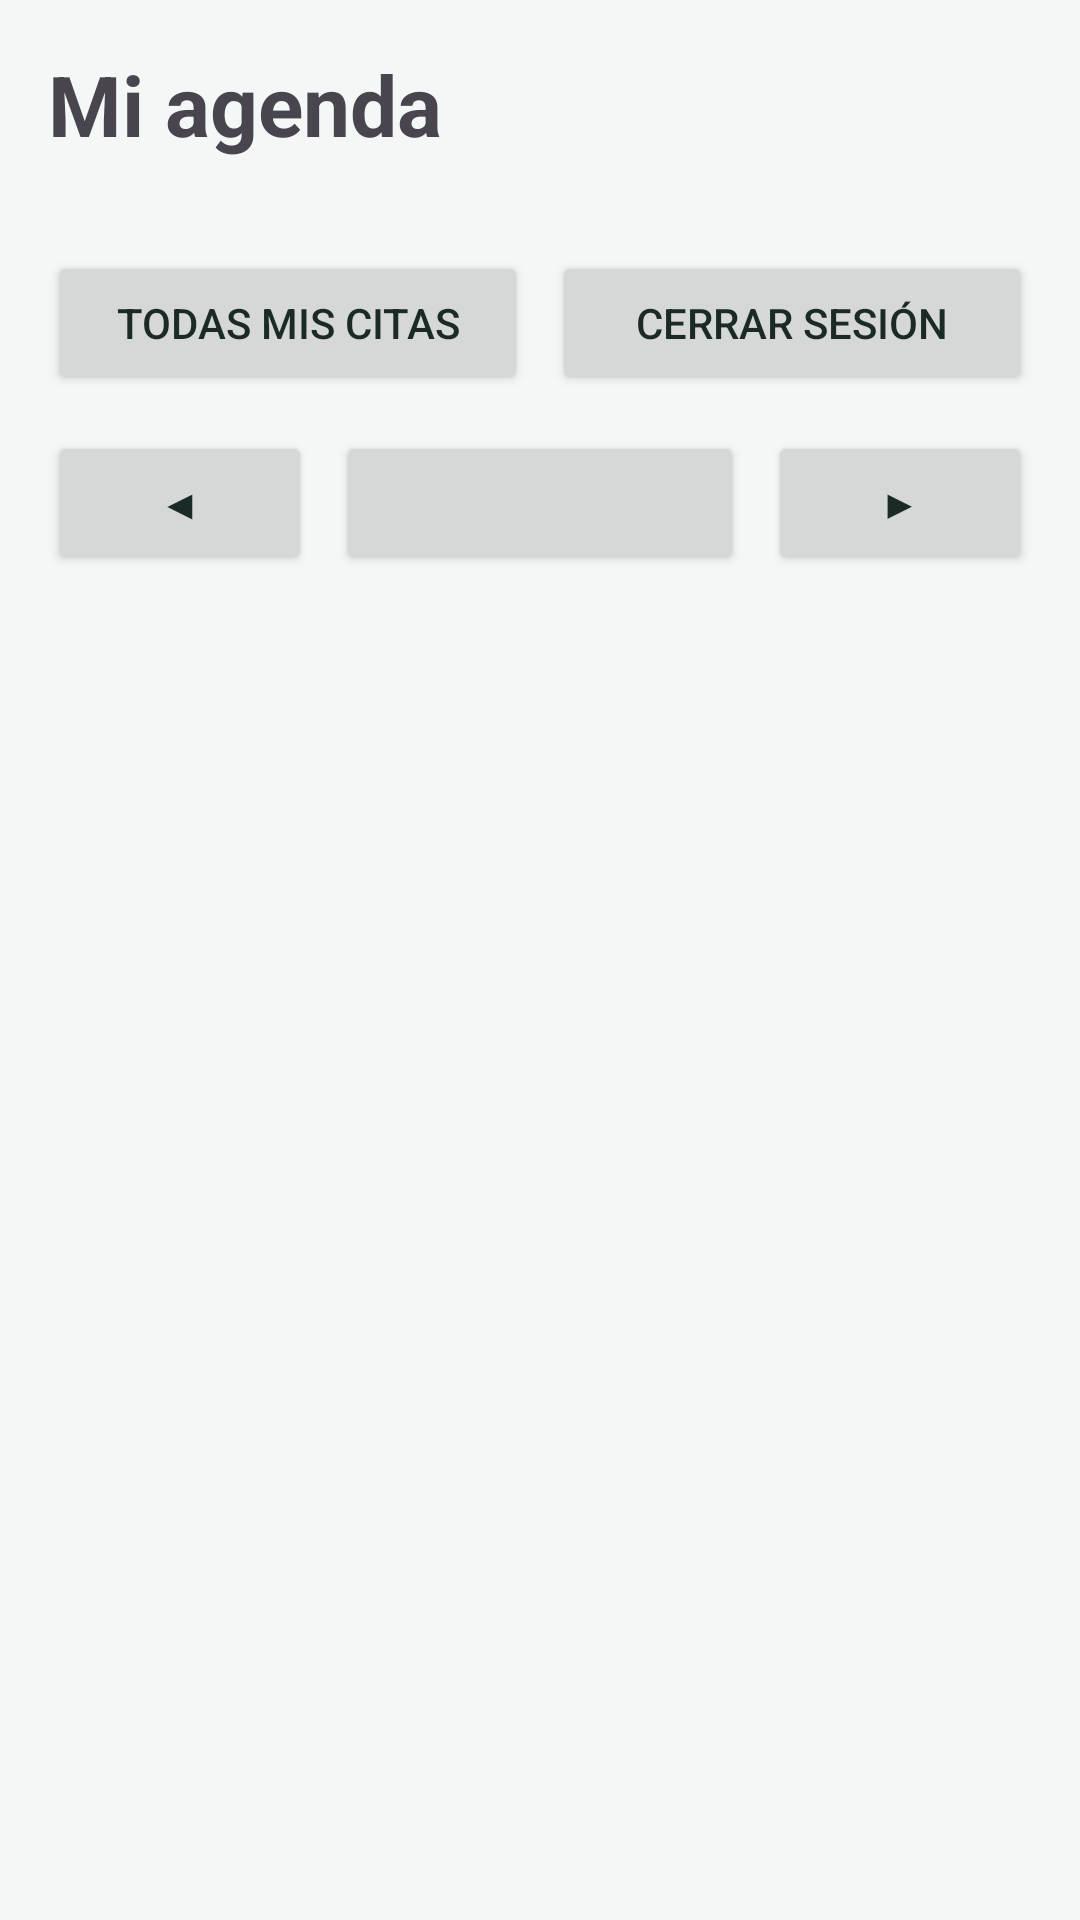

Produce the Android XML layout that renders to this screen, including the resource entries it uses.
<!-- AndroidManifest.xml: application theme Theme.CitasDeportivas -->
<!-- res/layout/activity_professional_agenda.xml -->
<?xml version="1.0" encoding="utf-8"?>
<LinearLayout xmlns:android="http://schemas.android.com/apk/res/android"
    android:layout_width="match_parent"
    android:layout_height="match_parent"
    android:fitsSystemWindows="true"
    android:orientation="vertical">

    <LinearLayout
        android:layout_width="match_parent"
        android:layout_height="match_parent"
        android:orientation="vertical"
        android:padding="16dp">

        <TextView
            android:id="@+id/tvTitle"
            android:layout_width="wrap_content"
            android:layout_height="wrap_content"
            android:text="Mi agenda"
            android:textSize="28sp"
            android:textStyle="bold" />

        <TextView
            android:id="@+id/tvGreeting"
            android:layout_width="wrap_content"
            android:layout_height="wrap_content"
            android:layout_marginTop="2dp"
            android:textColor="@color/citas_text_soft"
            android:textSize="15sp" />

        <LinearLayout
            android:layout_width="match_parent"
            android:layout_height="wrap_content"
            android:layout_marginTop="8dp"
            android:orientation="horizontal">

            <Button
                android:id="@+id/btnAllAppointments"
                android:layout_width="0dp"
                android:layout_height="wrap_content"
                android:layout_marginEnd="4dp"
                android:layout_weight="1"
                android:text="Todas mis citas" />

            <Button
                android:id="@+id/btnLogout"
                android:layout_width="0dp"
                android:layout_height="wrap_content"
                android:layout_marginStart="4dp"
                android:layout_weight="1"
                android:text="Cerrar sesión" />
        </LinearLayout>

        
        <LinearLayout
            android:layout_width="match_parent"
            android:layout_height="wrap_content"
            android:layout_marginTop="12dp"
            android:gravity="center_vertical"
            android:orientation="horizontal">

            <Button
                android:id="@+id/btnPrev"
                android:layout_width="wrap_content"
                android:layout_height="wrap_content"
                android:contentDescription="Día anterior"
                android:text="◀" />

            <Button
                android:id="@+id/btnDate"
                android:layout_width="0dp"
                android:layout_height="wrap_content"
                android:layout_marginStart="8dp"
                android:layout_marginEnd="8dp"
                android:layout_weight="1"
                android:textSize="14sp" />

            <Button
                android:id="@+id/btnNext"
                android:layout_width="wrap_content"
                android:layout_height="wrap_content"
                android:contentDescription="Día siguiente"
                android:text="▶" />
        </LinearLayout>

        <Button
            android:id="@+id/btnToday"
            android:layout_width="wrap_content"
            android:layout_height="wrap_content"
            android:text="Volver a hoy"
            android:visibility="gone" />

        <TextView
            android:id="@+id/tvSummary"
            android:layout_width="wrap_content"
            android:layout_height="wrap_content"
            android:layout_marginTop="8dp"
            android:layout_marginBottom="8dp"
            android:textColor="@color/citas_text_soft"
            android:textSize="14sp"
            android:textStyle="bold" />

        <FrameLayout
            android:layout_width="match_parent"
            android:layout_height="0dp"
            android:layout_weight="1">

            <androidx.recyclerview.widget.RecyclerView
                android:id="@+id/rvAgenda"
                android:layout_width="match_parent"
                android:layout_height="match_parent"
                android:clipToPadding="false" />

            <ProgressBar
                android:id="@+id/progressBar"
                android:layout_width="wrap_content"
                android:layout_height="wrap_content"
                android:layout_gravity="center" />

            <TextView
                android:id="@+id/tvEmpty"
                android:layout_width="wrap_content"
                android:layout_height="wrap_content"
                android:layout_gravity="center"
                android:gravity="center"
                android:text="No tienes citas para este día"
                android:textSize="16sp"
                android:visibility="gone" />

            <LinearLayout
                android:id="@+id/layoutError"
                android:layout_width="match_parent"
                android:layout_height="wrap_content"
                android:layout_gravity="center"
                android:gravity="center"
                android:orientation="vertical"
                android:visibility="gone">

                <TextView
                    android:id="@+id/tvError"
                    android:layout_width="wrap_content"
                    android:layout_height="wrap_content"
                    android:gravity="center"
                    android:textSize="16sp" />

                <Button
                    android:id="@+id/btnRetry"
                    android:layout_width="wrap_content"
                    android:layout_height="wrap_content"
                    android:layout_marginTop="16dp"
                    android:text="Reintentar" />
            </LinearLayout>
        </FrameLayout>
    </LinearLayout>
</LinearLayout>
<!-- resources referenced by this layout -->
<resources>
  <color name="citas_text_soft">#51635D</color>
  <style name="Theme.CitasDeportivas" parent="Base.Theme.CitasDeportivas" />
  <style name="Base.Theme.CitasDeportivas" parent="Theme.Material3.Light.NoActionBar">
          <item name="colorPrimary">@color/citas_primary</item>
          <item name="colorOnPrimary">@color/citas_white</item>
          <item name="colorPrimaryContainer">@color/citas_primary_light</item>
          <item name="colorOnPrimaryContainer">@color/citas_primary_dark</item>
          <item name="colorSecondary">@color/citas_accent</item>
          <item name="android:colorBackground">@color/citas_background</item>
          <item name="android:windowBackground">@color/citas_background</item>
          <item name="android:textColorPrimary">@color/citas_text</item>
          <item name="android:textColorSecondary">@color/citas_text_soft</item>
          <item name="android:statusBarColor">@color/citas_primary_dark</item>
      </style>
  <color name="citas_primary">#0B6E4F</color>
  <color name="citas_white">#FFFFFF</color>
  <color name="citas_primary_light">#D6F0E4</color>
  <color name="citas_primary_dark">#084C37</color>
  <color name="citas_accent">#F26B1D</color>
  <color name="citas_background">#F3F7F5</color>
  <color name="citas_text">#1B2A26</color>
</resources>
